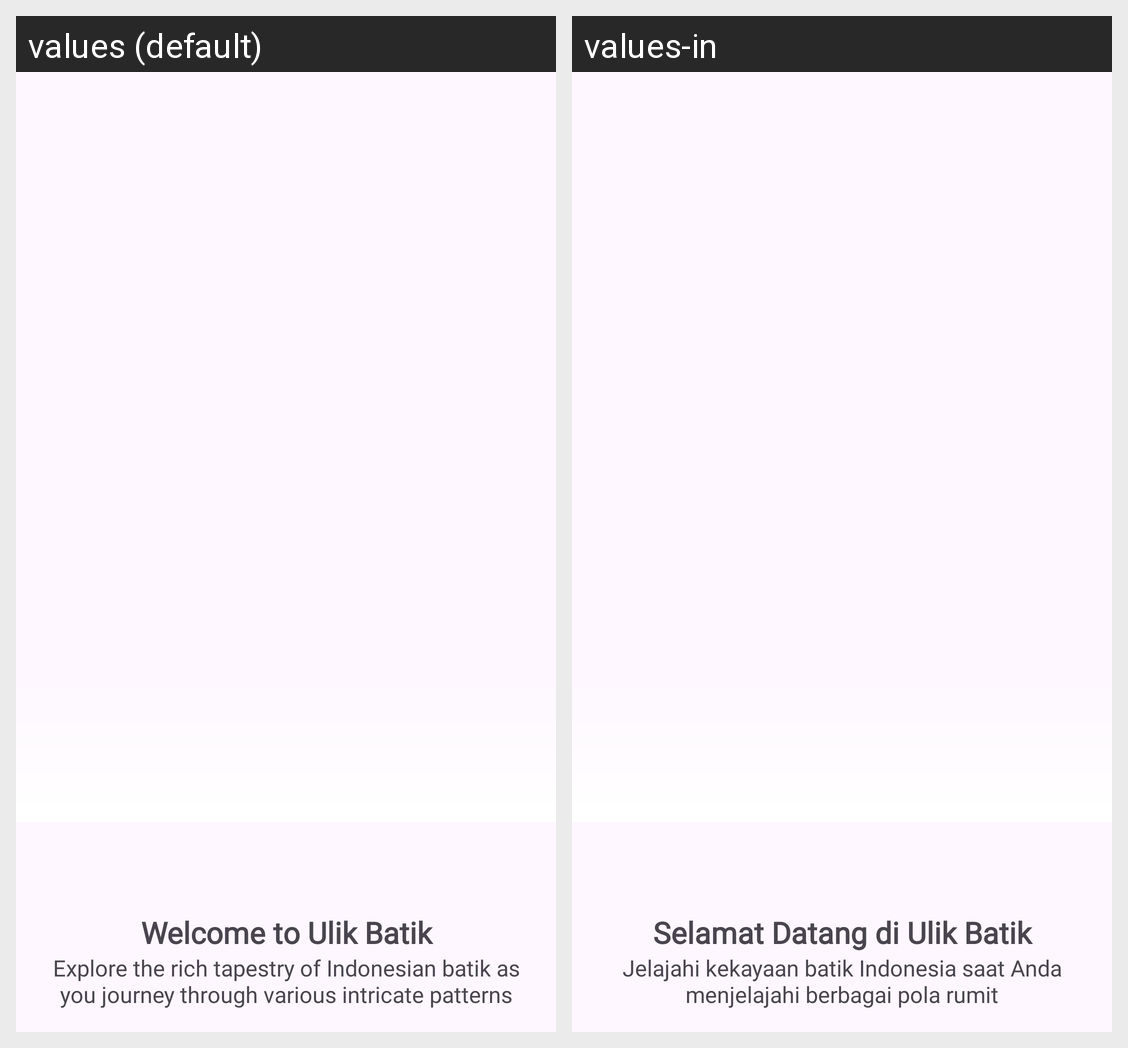

The same Android screen rendered under two of its app's locales, left to right. List the strings drawn on it with the default value and each locale's translation.
Android screen res/layout/activity_boarding.xml rendered under 2 locales, left to right: values (default), values-in. Device: Nexus 5 (rendered at 1080×1920; each locale shown at half size, 540×960, under a caption strip naming it); theme Theme.UlikBatik.
Strings drawn on this screen, with the default value and each locale's value (text and hints the layout hard-codes, and strings that could not be matched under every locale, appear in the picture but are not listed):

onboarding_welcome_title
  values: Welcome to Ulik Batik
  values-in: Selamat Datang di Ulik Batik

onboarding_welcome_description
  values: Explore the rich tapestry of Indonesian batik as you journey through various intricate patterns
  values-in: Jelajahi kekayaan batik Indonesia saat Anda menjelajahi berbagai pola rumit
